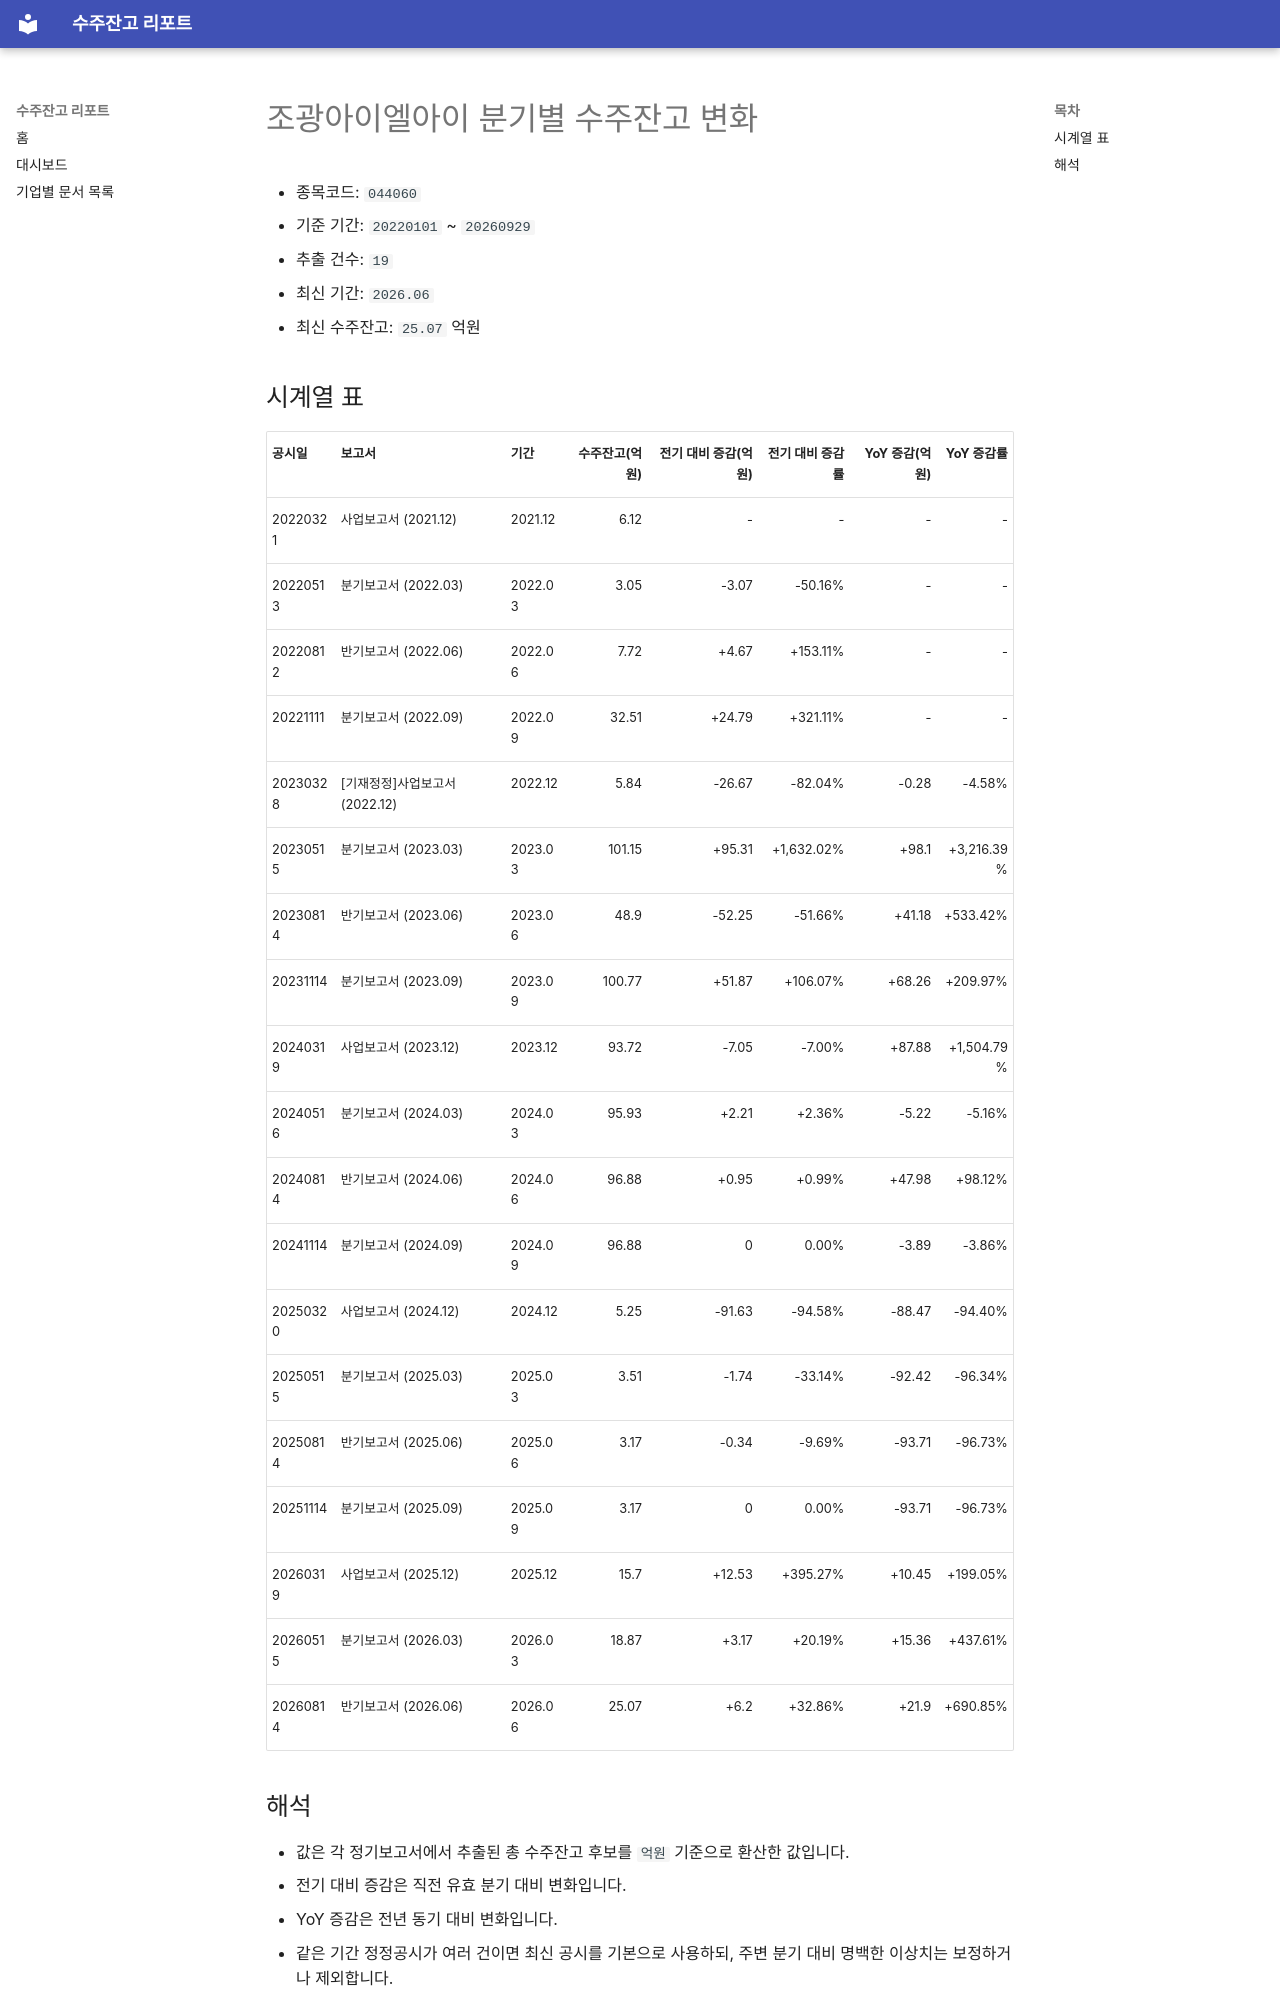

repository: agent-jaden/order-backlog-dashboard · page: companies/조광아이엘아이_수주잔고(044060)/index.html · generator: mkdocs

# 조광아이엘아이 분기별 수주잔고 변화

- 종목코드: `044060`
- 기준 기간: `20220101` ~ `20260929`
- 추출 건수: `19`
- 최신 기간: `2026.06`
- 최신 수주잔고: `25.07` 억원

## 시계열 표

| 공시일 | 보고서 | 기간 | 수주잔고(억원) | 전기 대비 증감(억원) | 전기 대비 증감률 | YoY 증감(억원) | YoY 증감률 |
| --- | --- | --- | ---: | ---: | ---: | ---: | ---: |
| 20220321 | 사업보고서 (2021.12) | 2021.12 | 6.12 | - | - | - | - |
| 20220513 | 분기보고서 (2022.03) | 2022.03 | 3.05 | -3.07 | -50.16% | - | - |
| 20220812 | 반기보고서 (2022.06) | 2022.06 | 7.72 | +4.67 | +153.11% | - | - |
| 20221111 | 분기보고서 (2022.09) | 2022.09 | 32.51 | +24.79 | +321.11% | - | - |
| 20230328 | [기재정정]사업보고서 (2022.12) | 2022.12 | 5.84 | -26.67 | -82.04% | -0.28 | -4.58% |
| 20230515 | 분기보고서 (2023.03) | 2023.03 | 101.15 | +95.31 | +1,632.02% | +98.1 | +3,216.39% |
| 20230814 | 반기보고서 (2023.06) | 2023.06 | 48.9 | -52.25 | -51.66% | +41.18 | +533.42% |
| 20231114 | 분기보고서 (2023.09) | 2023.09 | 100.77 | +51.87 | +106.07% | +68.26 | +209.97% |
| 20240319 | 사업보고서 (2023.12) | 2023.12 | 93.72 | -7.05 | -7.00% | +87.88 | +1,504.79% |
| 20240516 | 분기보고서 (2024.03) | 2024.03 | 95.93 | +2.21 | +2.36% | -5.22 | -5.16% |
| 20240814 | 반기보고서 (2024.06) | 2024.06 | 96.88 | +0.95 | +0.99% | +47.98 | +98.12% |
| 20241114 | 분기보고서 (2024.09) | 2024.09 | 96.88 | 0 | 0.00% | -3.89 | -3.86% |
| 20250320 | 사업보고서 (2024.12) | 2024.12 | 5.25 | -91.63 | -94.58% | -88.47 | -94.40% |
| 20250515 | 분기보고서 (2025.03) | 2025.03 | 3.51 | -1.74 | -33.14% | -92.42 | -96.34% |
| 20250814 | 반기보고서 (2025.06) | 2025.06 | 3.17 | -0.34 | -9.69% | -93.71 | -96.73% |
| 20251114 | 분기보고서 (2025.09) | 2025.09 | 3.17 | 0 | 0.00% | -93.71 | -96.73% |
| 20260319 | 사업보고서 (2025.12) | 2025.12 | 15.7 | +12.53 | +395.27% | +10.45 | +199.05% |
| 20260515 | 분기보고서 (2026.03) | 2026.03 | 18.87 | +3.17 | +20.19% | +15.36 | +437.61% |
| 20260814 | 반기보고서 (2026.06) | 2026.06 | 25.07 | +6.2 | +32.86% | +21.9 | +690.85% |
